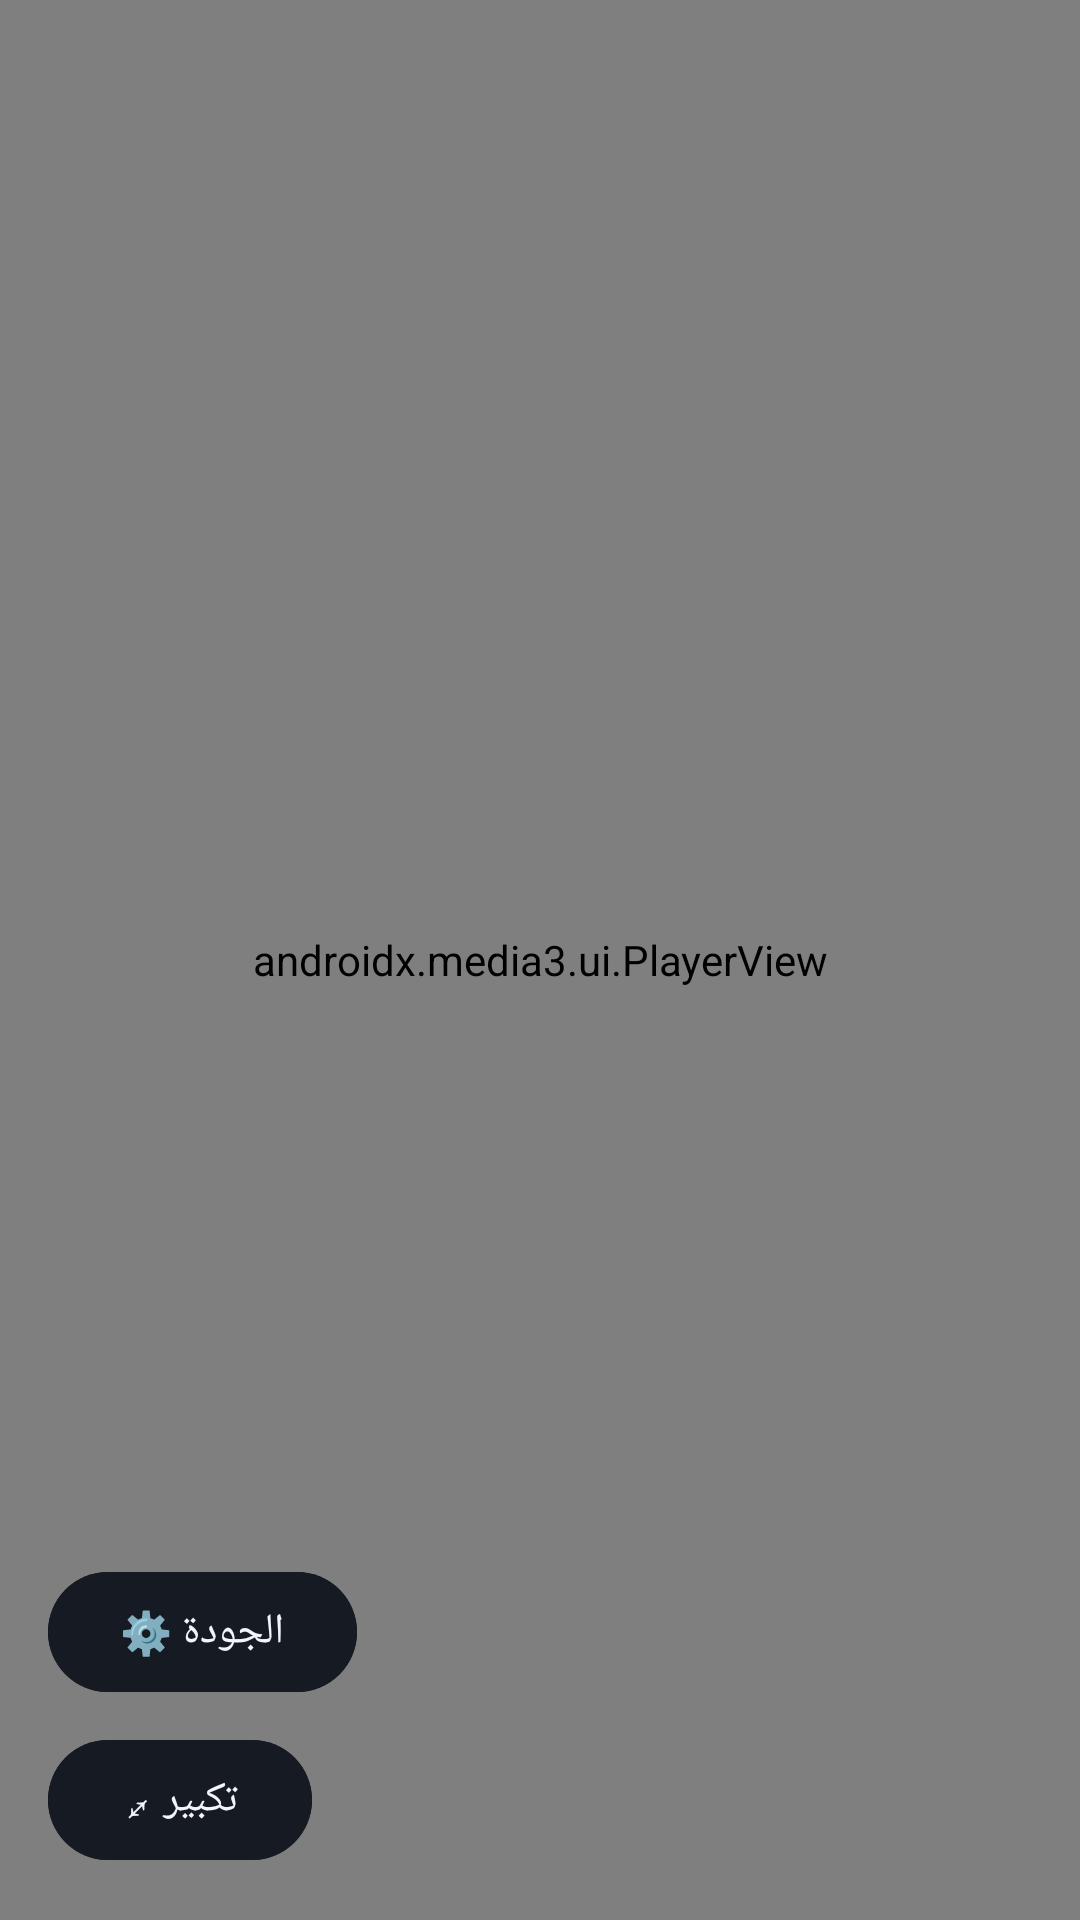

Layout XML and referenced resources for this Android screen:
<!-- AndroidManifest.xml: activity theme Theme.LiveSports.Player -->
<!-- res/layout/activity_player.xml -->
<?xml version="1.0" encoding="utf-8"?>
<FrameLayout xmlns:android="http://schemas.android.com/apk/res/android"
    xmlns:app="http://schemas.android.com/apk/res-auto"
    android:layout_width="match_parent"
    android:layout_height="match_parent"
    android:background="@android:color/black">

    <androidx.media3.ui.PlayerView
        android:id="@+id/playerView"
        android:layout_width="match_parent"
        android:layout_height="match_parent"
        app:show_buffering="when_playing"
        app:surface_type="surface_view" />

    <LinearLayout
        android:layout_width="wrap_content"
        android:layout_height="wrap_content"
        android:layout_gravity="start|bottom"
        android:layout_marginStart="16dp"
        android:layout_marginBottom="16dp"
        android:orientation="vertical">

        <Button
            android:id="@+id/btnQuality"
            android:layout_width="wrap_content"
            android:layout_height="wrap_content"
            android:backgroundTint="@color/surface"
            android:text="@string/quality_title"
            android:textColor="@color/text_primary" />

        <Button
            android:id="@+id/btnResize"
            android:layout_width="wrap_content"
            android:layout_height="wrap_content"
            android:layout_marginTop="8dp"
            android:backgroundTint="@color/surface"
            android:text="@string/resize_title"
            android:textColor="@color/text_primary" />
    </LinearLayout>
</FrameLayout>
<!-- resources referenced by this layout -->
<resources>
  <color name="surface">#151A23</color>
  <color name="text_primary">#F2F5FA</color>
  <string name="quality_title">الجودة ⚙️</string>
  <string name="resize_title">تكبير ⤢</string>
  <style name="Theme.LiveSports.Player" parent="Theme.LiveSports">
          <item name="android:windowBackground">@android:color/black</item>
          <item name="android:windowNoTitle">true</item>
      </style>
  <style name="Theme.LiveSports" parent="Theme.Material3.Dark.NoActionBar">
          <item name="colorPrimary">@color/accent</item>
          <item name="colorOnPrimary">#04220F</item>
          <item name="colorSecondary">@color/accent_dark</item>
          <item name="android:colorBackground">@color/background</item>
          <item name="colorSurface">@color/surface</item>
          <item name="android:statusBarColor">@color/surface</item>
          <item name="android:navigationBarColor">@color/background</item>
          <item name="android:windowLightStatusBar">false</item>
      </style>
  <color name="accent">#00D26A</color>
  <color name="accent_dark">#0A8F4C</color>
  <color name="background">#0B0E14</color>
</resources>
